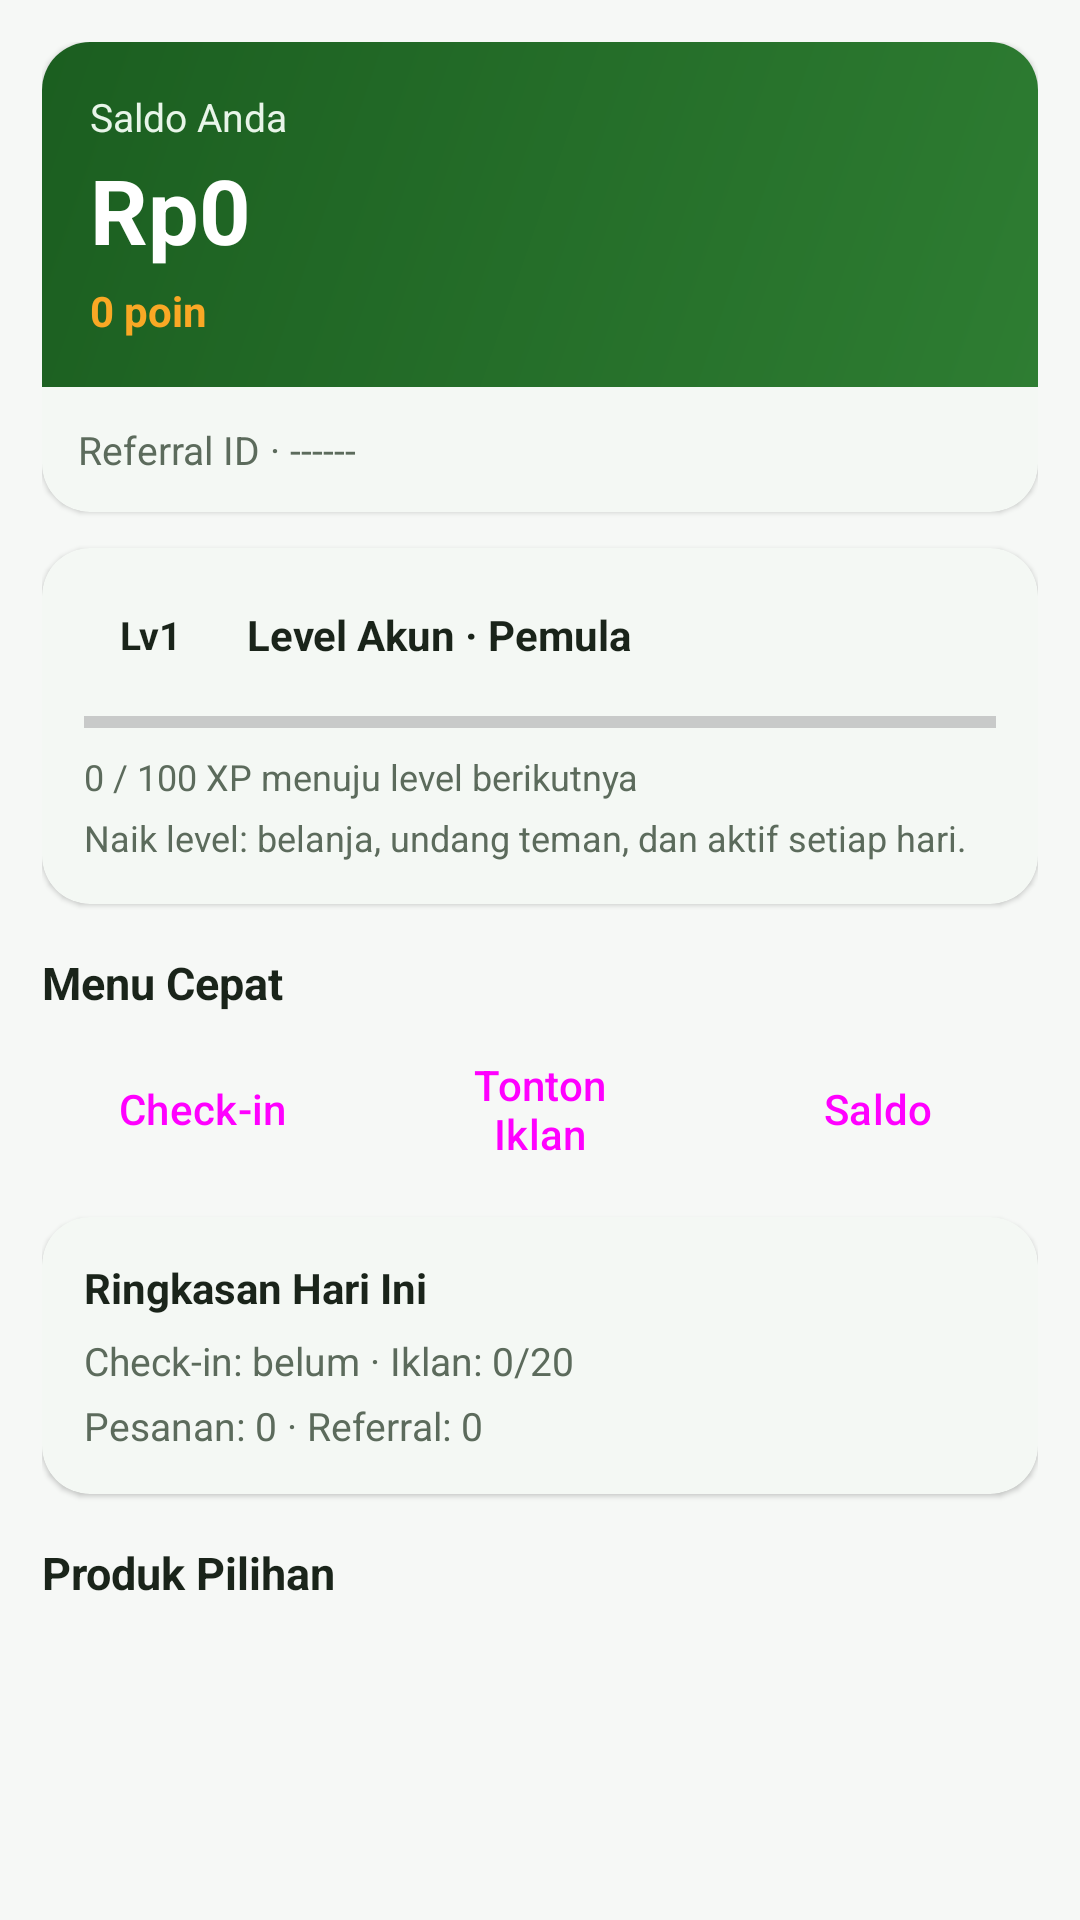

This screen was rendered from an Android layout file. Write that file and the resources it references.
<!-- AndroidManifest.xml: application theme Theme.Herbalindo -->
<!-- res/layout/tab_home.xml -->
<?xml version="1.0" encoding="utf-8"?>
<androidx.core.widget.NestedScrollView xmlns:android="http://schemas.android.com/apk/res/android"
    android:id="@+id/tab_home"
    android:layout_width="match_parent"
    android:layout_height="match_parent"
    android:background="@color/bg"
    android:fillViewport="true"
    xmlns:app="http://schemas.android.com/apk/res-auto">

    <LinearLayout
        android:layout_width="match_parent"
        android:layout_height="wrap_content"
        android:orientation="vertical"
        android:padding="14dp">

        <com.google.android.material.card.MaterialCardView
            style="@style/Widget.Herbalindo.Card"
            android:layout_width="match_parent"
            android:layout_height="wrap_content">

            <LinearLayout
                android:layout_width="match_parent"
                android:layout_height="wrap_content"
                android:orientation="vertical">

                <LinearLayout
                    android:layout_width="match_parent"
                    android:layout_height="wrap_content"
                    android:background="@drawable/bg_header"
                    android:orientation="vertical"
                    android:padding="16dp">

                    <TextView
                        android:layout_width="wrap_content"
                        android:layout_height="wrap_content"
                        android:text="Saldo Anda"
                        android:textColor="@color/brand_green_pale"
                        android:textSize="13sp" />

                    <TextView
                        android:id="@+id/home_saldo"
                        android:layout_width="wrap_content"
                        android:layout_height="wrap_content"
                        android:layout_marginTop="2dp"
                        android:text="Rp0"
                        android:textColor="@color/text_on_brand"
                        android:textSize="30sp"
                        android:textStyle="bold" />

                    <TextView
                        android:id="@+id/home_poin"
                        android:layout_width="wrap_content"
                        android:layout_height="wrap_content"
                        android:layout_marginTop="4dp"
                        android:text="0 poin"
                        android:textColor="@color/brand_accent"
                        android:textSize="14sp"
                        android:textStyle="bold" />
                </LinearLayout>

                <TextView
                    android:id="@+id/home_ref"
                    android:layout_width="match_parent"
                    android:layout_height="wrap_content"
                    android:padding="12dp"
                    android:text="Referral ID · ------"
                    android:textColor="@color/text_secondary"
                    android:textSize="13sp" />
            </LinearLayout>
        </com.google.android.material.card.MaterialCardView>

        <com.google.android.material.card.MaterialCardView
            style="@style/Widget.Herbalindo.Card"
            android:layout_width="match_parent"
            android:layout_height="wrap_content"
            android:layout_marginTop="12dp">

            <LinearLayout
                android:layout_width="match_parent"
                android:layout_height="wrap_content"
                android:orientation="vertical"
                android:padding="14dp">

                <LinearLayout
                    android:layout_width="match_parent"
                    android:layout_height="wrap_content"
                    android:baselineAligned="false"
                    android:gravity="center_vertical"
                    android:orientation="horizontal">

                    <TextView
                        android:id="@+id/home_level_badge"
                        android:layout_width="wrap_content"
                        android:layout_height="30dp"
                        android:background="@drawable/bg_accent_pill"
                        android:gravity="center_vertical"
                        android:maxLines="1"
                        android:paddingStart="12dp"
                        android:paddingEnd="12dp"
                        android:text="Lv1"
                        android:textColor="@color/text_primary"
                        android:textSize="13sp"
                        android:textStyle="bold" />

                    <TextView
                        android:id="@+id/home_level_title"
                        android:layout_width="0dp"
                        android:layout_height="wrap_content"
                        android:layout_marginStart="10dp"
                        android:layout_weight="1"
                        android:ellipsize="end"
                        android:maxLines="1"
                        android:text="Level Akun · Pemula"
                        android:textColor="@color/text_primary"
                        android:textStyle="bold" />
                </LinearLayout>

                <ProgressBar
                    android:id="@+id/home_level_progress"
                    style="?android:attr/progressBarStyleHorizontal"
                    android:layout_width="match_parent"
                    android:layout_height="8dp"
                    android:layout_marginTop="10dp"
                    android:max="100"
                    android:progress="0" />

                <TextView
                    android:id="@+id/home_level_detail"
                    android:layout_width="match_parent"
                    android:layout_height="wrap_content"
                    android:layout_marginTop="6dp"
                    android:text="0 / 100 XP menuju level berikutnya"
                    android:textColor="@color/text_secondary"
                    android:textSize="12sp" />

                <TextView
                    android:id="@+id/home_level_how"
                    android:layout_width="match_parent"
                    android:layout_height="wrap_content"
                    android:layout_marginTop="4dp"
                    android:text="Naik level: belanja, undang teman, dan aktif setiap hari."
                    android:textColor="@color/text_secondary"
                    android:textSize="12sp" />
            </LinearLayout>
        </com.google.android.material.card.MaterialCardView>

        <TextView
            android:layout_width="match_parent"
            android:layout_height="wrap_content"
            android:layout_marginTop="16dp"
            android:text="Menu Cepat"
            android:textColor="@color/text_primary"
            android:textSize="15sp"
            android:textStyle="bold" />

        <LinearLayout
            android:layout_width="match_parent"
            android:layout_height="wrap_content"
            android:layout_marginTop="8dp"
            android:baselineAligned="false"
            android:orientation="horizontal">

            <Button
                android:id="@+id/quick_checkin"
                style="@style/Widget.Herbalindo.Button.Outlined"
                android:layout_width="0dp"
                android:layout_height="wrap_content"
                android:layout_weight="1"
                android:text="Check-in"
    app:icon="@drawable/ic_check" />

            <Button
                android:id="@+id/quick_ads"
                style="@style/Widget.Herbalindo.Button.Outlined"
                android:layout_width="0dp"
                android:layout_height="wrap_content"
                android:layout_marginStart="6dp"
                android:layout_weight="1"
                android:text="Tonton Iklan"
    app:icon="@drawable/ic_play" />

            <Button
                android:id="@+id/quick_saldo"
                style="@style/Widget.Herbalindo.Button.Outlined"
                android:layout_width="0dp"
                android:layout_height="wrap_content"
                android:layout_marginStart="6dp"
                android:layout_weight="1"
                android:text="Saldo"
    app:icon="@drawable/ic_wallet" />
        </LinearLayout>

        <com.google.android.material.card.MaterialCardView
            style="@style/Widget.Herbalindo.Card"
            android:layout_width="match_parent"
            android:layout_height="wrap_content"
            android:layout_marginTop="12dp">

            <LinearLayout
                android:layout_width="match_parent"
                android:layout_height="wrap_content"
                android:orientation="vertical"
                android:padding="14dp">

                <TextView
                    android:layout_width="wrap_content"
                    android:layout_height="wrap_content"
                    android:text="Ringkasan Hari Ini"
                    android:textColor="@color/text_primary"
                    android:textStyle="bold" />

                <TextView
                    android:id="@+id/home_today"
                    android:layout_width="match_parent"
                    android:layout_height="wrap_content"
                    android:layout_marginTop="6dp"
                    android:text="Check-in: belum · Iklan: 0/20"
                    android:textColor="@color/text_secondary"
                    android:textSize="13sp" />

                <TextView
                    android:id="@+id/home_orders"
                    android:layout_width="match_parent"
                    android:layout_height="wrap_content"
                    android:layout_marginTop="4dp"
                    android:text="Pesanan: 0 · Referral: 0"
                    android:textColor="@color/text_secondary"
                    android:textSize="13sp" />
            </LinearLayout>
        </com.google.android.material.card.MaterialCardView>

        <TextView
            android:layout_width="match_parent"
            android:layout_height="wrap_content"
            android:layout_marginTop="16dp"
            android:text="Produk Pilihan"
            android:textColor="@color/text_primary"
            android:textSize="15sp"
            android:textStyle="bold" />

        <LinearLayout
            android:id="@+id/home_products"
            android:layout_width="match_parent"
            android:layout_height="wrap_content"
            android:layout_marginTop="8dp"
            android:orientation="vertical" />
    </LinearLayout>
</androidx.core.widget.NestedScrollView>
<!-- resources referenced by this layout -->
<resources>
  <color name="bg">#F6F8F6</color>
  <color name="brand_accent">#F9A825</color>
  <color name="brand_green_pale">#E8F5E9</color>
  <color name="text_on_brand">#FFFFFF</color>
  <color name="text_primary">#1A241A</color>
  <color name="text_secondary">#5C6B5C</color>
  <!-- drawable bg_header (drawable) -->
  <?xml version="1.0" encoding="utf-8"?>
  <shape xmlns:android="http://schemas.android.com/apk/res/android" android:shape="rectangle">
      <gradient android:angle="315" android:startColor="@color/brand_green_dark" android:endColor="@color/brand_green" />
  </shape>
  <!-- drawable ic_wallet (drawable) -->
  <?xml version="1.0" encoding="utf-8"?>
  <vector xmlns:android="http://schemas.android.com/apk/res/android"
      android:width="24dp"
      android:height="24dp"
      android:viewportWidth="24"
      android:viewportHeight="24">
      <path
          android:fillColor="#FF000000"
          android:pathData="M21,7.28V5c0,-1.1 -0.9,-2 -2,-2H5C3.89,3 3,3.9 3,5v14c0,1.1 0.89,2 2,2h14c1.1,0 2,-0.9 2,-2v-2.28c0.59,-0.35 1,-0.98 1,-1.72V8c0,-0.74 -0.41,-1.37 -1,-1.72zM20,8v8h-5c-1.1,0 -2,-0.9 -2,-2v-4c0,-1.1 0.9,-2 2,-2h5zM5,5h14v2h-5c-1.66,0 -3,1.34 -3,3v4c0,1.66 1.34,3 3,3h5v2H5V5zM15,13c0.55,0 1,-0.45 1,-1s-0.45,-1 -1,-1 -1,0.45 -1,1 0.45,1 1,1z" />
  </vector>
  <style name="Widget.Herbalindo.Button.Outlined" parent="Widget.Material3.Button.OutlinedButton">
          <item name="android:textAllCaps">false</item>
          <item name="android:minHeight">48dp</item>
          <item name="cornerRadius">12dp</item>
      </style>
  <style name="Widget.Herbalindo.Card" parent="Widget.Material3.CardView.Elevated">
          <item name="cardCornerRadius">16dp</item>
          <item name="cardElevation">1dp</item>
          <item name="cardBackgroundColor">@color/surface</item>
      </style>
  <style name="Theme.Herbalindo" parent="Theme.Material3.Light.NoActionBar">
          <item name="colorPrimary">@color/brand_green</item>
          <item name="colorPrimaryDark">@color/brand_green_dark</item>
          <item name="colorOnPrimary">@color/text_on_brand</item>
          <item name="colorSecondary">@color/brand_accent</item>
          <item name="colorOnSecondary">@color/text_primary</item>
          <item name="colorSurface">@color/surface</item>
          <item name="colorOnSurface">@color/text_primary</item>
          <item name="android:colorBackground">@color/bg</item>
          <item name="android:statusBarColor">@color/brand_green_dark</item>
          <item name="android:navigationBarColor">@color/surface</item>
          <item name="android:windowLightStatusBar" tools:targetApi="m">false</item>
          <item name="android:windowLightNavigationBar" tools:targetApi="o_mr1">false</item>
          <item name="android:windowBackground">@color/bg</item>
      </style>
  <color name="brand_green_dark">#1B5E20</color>
  <color name="brand_green">#2E7D32</color>
  <color name="surface">#FFFFFF</color>
</resources>
